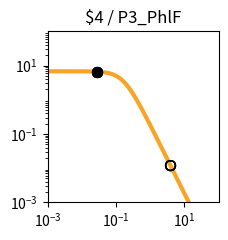

The script that saved this image: (Note: this script raises an exception after producing the figure.)
import matplotlib.pyplot as plt
import matplotlib.ticker as ticker
import numpy as np

fig, ax = plt.subplots(figsize=(2.5,2.5))

plt.xlim(1.000000e-03, 1.000000e+02)
plt.ylim(1.000000e-03, 1.000000e+02)

x = np.array([1.000000e-03,1.122018e-03,1.258925e-03,1.412538e-03,1.584893e-03,1.778279e-03,1.995262e-03,2.238721e-03,2.511886e-03,2.818383e-03,3.162278e-03,3.548134e-03,3.981072e-03,4.466836e-03,5.011872e-03,5.623413e-03,6.309573e-03,7.079458e-03,7.943282e-03,8.912509e-03,1.000000e-02,1.122018e-02,1.258925e-02,1.412538e-02,1.584893e-02,1.778279e-02,1.995262e-02,2.238721e-02,2.511886e-02,2.818383e-02,3.162278e-02,3.548134e-02,3.981072e-02,4.466836e-02,5.011872e-02,5.623413e-02,6.309573e-02,7.079458e-02,7.943282e-02,8.912509e-02,1.000000e-01,1.122018e-01,1.258925e-01,1.412538e-01,1.584893e-01,1.778279e-01,1.995262e-01,2.238721e-01,2.511886e-01,2.818383e-01,3.162278e-01,3.548134e-01,3.981072e-01,4.466836e-01,5.011872e-01,5.623413e-01,6.309573e-01,7.079458e-01,7.943282e-01,8.912509e-01,1.000000e+00,1.122018e+00,1.258925e+00,1.412538e+00,1.584893e+00,1.778279e+00,1.995262e+00,2.238721e+00,2.511886e+00,2.818383e+00,3.162278e+00,3.548134e+00,3.981072e+00,4.466836e+00,5.011872e+00,5.623413e+00,6.309573e+00,7.079458e+00,7.943282e+00,8.912509e+00,1.000000e+01,1.122018e+01,1.258925e+01,1.412538e+01,1.584893e+01,1.778279e+01,1.995262e+01,2.238721e+01,2.511886e+01,2.818383e+01,3.162278e+01,3.548134e+01,3.981072e+01,4.466836e+01,5.011872e+01,5.623413e+01,6.309573e+01,7.079458e+01,7.943282e+01,8.912509e+01,1.000000e+02,])
y = np.array([6.793769e+00,6.793708e+00,6.793632e+00,6.793537e+00,6.793416e+00,6.793264e+00,6.793072e+00,6.792831e+00,6.792526e+00,6.792143e+00,6.791659e+00,6.791050e+00,6.790283e+00,6.789315e+00,6.788097e+00,6.786561e+00,6.784627e+00,6.782191e+00,6.779123e+00,6.775260e+00,6.770398e+00,6.764279e+00,6.756583e+00,6.746908e+00,6.734754e+00,6.719497e+00,6.700365e+00,6.676407e+00,6.646453e+00,6.609081e+00,6.562573e+00,6.504879e+00,6.433593e+00,6.345940e+00,6.238810e+00,6.108831e+00,5.952525e+00,5.766560e+00,5.548098e+00,5.295258e+00,5.007628e+00,4.686765e+00,4.336552e+00,3.963289e+00,3.575410e+00,3.182809e+00,2.795870e+00,2.424391e+00,2.076633e+00,1.758681e+00,1.474197e+00,1.224541e+00,1.009143e+00,8.260148e-01,6.722568e-01,5.445086e-01,4.392943e-01,3.532611e-01,2.833258e-01,2.267482e-01,1.811542e-01,1.445265e-01,1.151755e-01,9.170305e-02,7.296195e-02,5.801777e-02,4.611348e-02,3.663846e-02,2.910190e-02,2.311031e-02,1.834895e-02,1.456644e-02,1.156234e-02,9.176956e-03,7.283160e-03,5.779843e-03,4.586616e-03,3.639594e-03,2.888025e-03,2.291602e-03,1.818316e-03,1.442758e-03,1.144755e-03,9.082964e-04,7.206752e-04,5.718065e-04,4.536873e-04,3.599670e-04,2.856060e-04,2.266059e-04,1.797936e-04,1.426516e-04,1.131823e-04,8.980074e-05,7.124938e-05,5.653040e-05,4.485210e-05,3.558634e-05,2.823474e-05,2.240187e-05,1.777397e-05,])
c = "#f9a427"

hi_x = np.array([2.780000e-02,2.780000e-02,2.780000e-02,2.780000e-02,])
hi_y = np.array([6.613975e+00,6.613975e+00,6.613975e+00,6.613975e+00,])
lo_x = np.array([3.923900e+00,3.923900e+00,3.923900e+00,3.923900e+00,])
lo_y = np.array([1.190285e-02,1.190285e-02,1.190285e-02,1.190285e-02,])

plt.loglog(x,y,lw=3,color=c)
plt.scatter(hi_x,hi_y,marker='o',s=50,color='black',zorder=10)
plt.scatter(lo_x,lo_y,marker='o',s=50,edgecolors='black',color='none',zorder=10)

plt.title("$4 / P3_PhlF")

ax.xaxis.set_major_locator(ticker.LogLocator(numticks=3))
ax.yaxis.set_major_locator(ticker.LogLocator(numticks=3))

ax.set_aspect('equal')
plt.tight_layout()

plt.savefig("/home/user/output/response_plot_$4_P3_PhlF.png", bbox_inches='tight')
